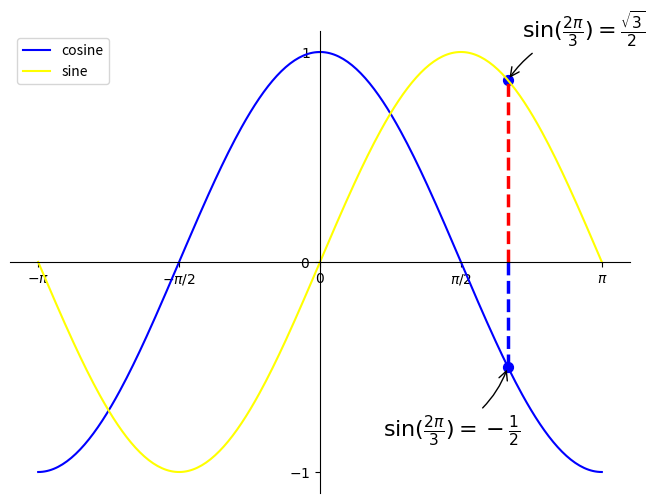

This chart was generated by the following Python code:
# @InterpreterLocation : !C:\Users\<user>\AppData\Local\Programs\Python\Python39\python.exe
# -*- coding: utf-8 -*-
# [redacted]
# @CreateTime : 2022/1/24 17:51:51
# @Project: Pycharm_Project_Set
# @File : a_matplotlib_chart.py
# @Software : PyCharm
# [redacted]

# import numpy as np
# import matplotlib.pyplot as plt
# import numpy as np
from pylab import *


def main():
    """ 绘图标记测试

    绘图过程如果我们想要给坐标自定义一些不一样的标记，就可以使用 plot() 方法的 marker 参数来定义。
    fmt 参数定义了基本格式，如标记、线条样式和颜色。 fmt = '[marker][line][color]'
    """
    # x = np.array([1, 2, 3, 4, 5, 6, 7, 8, 9])
    # y = np.array([2, 5, 8, 7, 10, 2, 3, 5, 9])
    # # plt.plot(x, y, ',:r')  # "," 表示像素点 ":" 表示虚线 "r" 表示红色
    # plt.plot(x, y, marker='o', ms=5, color='k', linestyle='-',
    #          markerfacecolor='w', markeredgecolor='k', linewidth='2')  # ms == marksize 标记的大小
    # plt.xlabel('x')
    # plt.ylabel('y')
    # plt.grid(axis='y')
    # plt.show()

    # Matplotlib 网格线
    # 我们可以使用 pyplot 中的 grid() 方法来设置图表中的网格线。
    # matplotlib.pyplot.grid(b=None, which='major', axis='both', )

    # Matplotlib 绘制多图
    # 我们可以使用 pyplot 中的 subplot() 和 subplots() 方法来绘制多个子图。
    #
    # subplot() 方法在绘图时需要指定位置，subplots() 方法可以一次生成多个，在调用时只需要调用生成对象的 ax 即可。
    #
    # subplot
    # subplot(nrows, ncols, index, **kwargs)
    # subplot(pos, **kwargs)
    # subplot(**kwargs)
    # subplot(ax)

    # 画多个图
    # x = np.array([0, 6])
    # y = np.array([0, 100])
    # plt.subplot(2, 1, 1)
    # plt.plot(x, y)
    # plt.title('x_1 and y_1')
    #
    # x_1 = np.array([0, 4])
    # y_1 = np.array([0, 10])
    # plt.subplot(2, 1, 2)
    # plt.title('x_2 and y_2')
    # plt.plot(x_1, y_1)
    #
    # plt.show()

    # # plot 1:
    # x = np.array([0, 6])
    # y = np.array([0, 100])
    #
    # plt.subplot(2, 2, 1)
    # plt.plot(x, y)
    # plt.title("plot 1")
    #
    # # plot 2:
    # x = np.array([1, 2, 3, 4])
    # y = np.array([1, 4, 9, 16])
    #
    # plt.subplot(2, 2, 2)
    # plt.plot(x, y)
    # plt.title("plot 2")
    #
    # # plot 3:
    # x = np.array([1, 2, 3, 4])
    # y = np.array([3, 5, 7, 9])
    #
    # plt.subplot(2, 2, 3)
    # plt.plot(x, y)
    # plt.title("plot 3")
    #
    # # plot 4:
    # x = np.array([1, 2, 3, 4])
    # y = np.array([4, 5, 6, 7])
    #
    # plt.subplot(2, 2, 4)
    # plt.plot(x, y)
    # plt.title("plot 4")
    #
    # plt.suptitle("RUNOOB subplot Test")
    # plt.show()

    # # 创建一些测试数据 -- 图1
    # x = np.linspace(0, 2 * np.pi, 400)
    # y = np.sin(x ** 2)
    #
    # # 创建一个画像和子图 -- 图2
    # fig, ax = plt.subplots()
    # ax.plot(x, y)
    # ax.set_title('Simple plot')
    #
    # # 创建两个子图 -- 图3
    # f, (ax1, ax2) = plt.subplots(1, 2, sharey='all')
    # ax1.plot(x, y)
    # ax1.set_title('Sharing Y axis')
    # ax2.scatter(x, y)
    #
    # # 创建四个子图 -- 图4
    # fig, axs = plt.subplots(2, 2, subplot_kw=dict(projection="polar"))
    # axs[0, 0].plot(x, y)
    # axs[1, 1].scatter(x, y)
    #
    # # 共享 x 轴
    # plt.subplots(2, 2, sharex='col')
    #
    # # 共享 y 轴
    # plt.subplots(2, 2, sharey='row')
    #
    # # 共享 x 轴和 y 轴
    # plt.subplots(2, 2, sharex='all', sharey='all')
    #
    # # 这个也是共享 x 轴和 y 轴
    # plt.subplots(2, 2, sharex='all', sharey='all')
    #
    # # 创建10 张图，已经存在的则删除
    # fig, ax = plt.subplots(num=4, clear=True)
    #
    # plt.show()

    # Matplotlib 散点图
    # 我们可以使用 pyplot 中的 scatter() 方法来绘制散点图。

    # x = np.array([1, 2, 3, 4, 5, 6, 7, 8])
    # y = np.array([1, 4, 9, 16, 25, 36, 49, 64])
    # sizes = np.array([20, 10, 60, 20, 20, 20, 20, 80])
    # colors = ['red', 'green', 'black', 'orange', 'purple', 'beige', 'cyan', 'magenta']
    # plt.scatter(x, y, s=sizes, c=colors)
    #
    # x_1 = np.array([2, 2, 8, 1, 15, 8, 12, 9, 7, 3, 11, 4, 7, 14, 12])
    # y_1 = np.array([100, 105, 84, 105, 90, 99, 90, 95, 94, 100, 79, 112, 91, 80, 85])
    # plt.scatter(x_1, y_1, color='#88c999')
    # plt.show()

    # x = np.array([5, 7, 8, 7, 2, 17, 2, 9, 4, 11, 12, 9, 6])
    # y = np.array([99, 86, 87, 88, 111, 86, 103, 87, 94, 78, 77, 85, 86])
    # colors = np.array([0, 10, 20, 30, 40, 50, 60, 70, 80, 90, 100, 90, 80])
    # plt.scatter(x, y, c=colors, cmap='afmhot_r')
    # plt.colorbar()
    # plt.show()

    # # 绘制柱状图
    # x = np.array(['hello', 'world', 'thanks', 'no'])
    # y = np.array([10, 12, 3, 5])
    # # plt.bar(x, y)
    # # plt.barh(x, y, height=0.1)  # 横向
    #
    # plt.show()

    # # 饼图
    # y = np.array([10, 15, 3, 8])
    # plt.pie(y, labels=['A', 'B', 'C', 'D'], colors=["#d5695d", "#5d8ca8", "#65a479", "#a564c9"],
    #         explode=(0, 0.1, 0, 0), autopct='%.2f%%')
    # plt.title('这是一个么得感情的饼图')
    # plt.show()
    # x = linspace(-np.pi, np.pi, 256)
    # c, s = np.cos(x), np.sin(x)
    # plt.plot(x, c)
    # plt.plot(x, s)
    # plt.show()

    # 创建一个 8 * 6 点（point）的图，并设置分辨率为 80
    figure(figsize=(8, 6), dpi=80)
    subplot(1, 1, 1)

    x = np.linspace(-np.pi, np.pi, 256)
    c, s = np.cos(x), np.sin(x)

    plot(x, c, color='blue', linewidth=1.5, linestyle='-', label='cosine')
    plot(x, s, color='yellow', linewidth=1.5, linestyle='-', label='sine')

    legend(loc='upper left')
    # 设置轴的上下限 以及 记号
    xlim(x.min() * 1.1, x.max() * 1.1)
    # xticks(np.linspace(-4, 4, 9))
    xticks([-np.pi, -np.pi/2, 0, np.pi/2, np.pi],
           [r'$-\pi$', r'$-\pi/2$', r'$0$', r'$\pi/2$', r'$\pi$'])

    ylim(s.min()*1.1, s.max()*1.1)
    yticks([-1, 0, 1],
           [r'$-1$', r'$0$', r'$1$'])

    # 以分辨率 72 来保存图片
    # savefig('image_1.png', dpi=72)

    # 设置图片边界
    # plt.xlim(s.min() * 1.1, s.max() * 1.1)
    # plt.ylim(c.min() * 1.1, c.max() * 1.1)

    # xmin, xmax = x.min(), x.max()
    # # ymin, ymax = Y.min(), Y.max()
    # #
    # # dx = (xmax - xmin) * 0.2
    # # dy = (ymax - ymin) * 0.2
    # #
    # # xlim(xmin - dx, xmax + dx)
    # # ylim(ymin - dy, ymax + dy)

    # 移动脊柱 把 x y 轴放在中间的位置上 画一个平面直角坐标系

    ax = gca()
    ax.spines['right'].set_color('none')
    ax.spines['top'].set_color('none')

    ax.xaxis.set_ticks_position('bottom')
    ax.spines['bottom'].set_position(('data', 0))

    ax.yaxis.set_ticks_position('left')
    ax.spines['left'].set_position(('data', 0))
    # show()

    # 添加图例
    # plot(X, C, color="blue", linewidth=2.5, linestyle="-", label="cosine")
    # plot(X, S, color="red",  linewidth=2.5, linestyle="-", label="sine")
    #
    # legend(loc='upper left')

    # 给特殊点做注释
    t = 2 * np.pi / 3
    plot([t, t], [0, np.cos(t)], color='blue', linewidth=2.5, linestyle='--')
    scatter([t, ], [np.cos(t)], 50, color='blue')

    annotate(r'$\sin(\frac{2\pi}{3})=\frac{\sqrt{3}}{2}$',
             xy=(t, np.sin(t)), xycoords='data', xytext=(+10, +30),
             textcoords='offset points', fontsize=16,
             arrowprops=dict(arrowstyle='->', connectionstyle='arc3,rad=.2'))

    plot([t, t], [0, np.sin(t)], color='red', linewidth=2.5, linestyle='--')
    scatter([t, ], [np.sin(t)], 50, color='blue')

    annotate(r'$\sin(\frac{2\pi}{3})=-\frac{1}{2}$',
             xy=(t, np.cos(t)), xycoords='data', xytext=(-90, -50),
             textcoords='offset points', fontsize=16,
             arrowprops=dict(arrowstyle='->', connectionstyle='arc3,rad=.2'))
    show()
    pass


if __name__ == '__main__':
    main()
    pass
